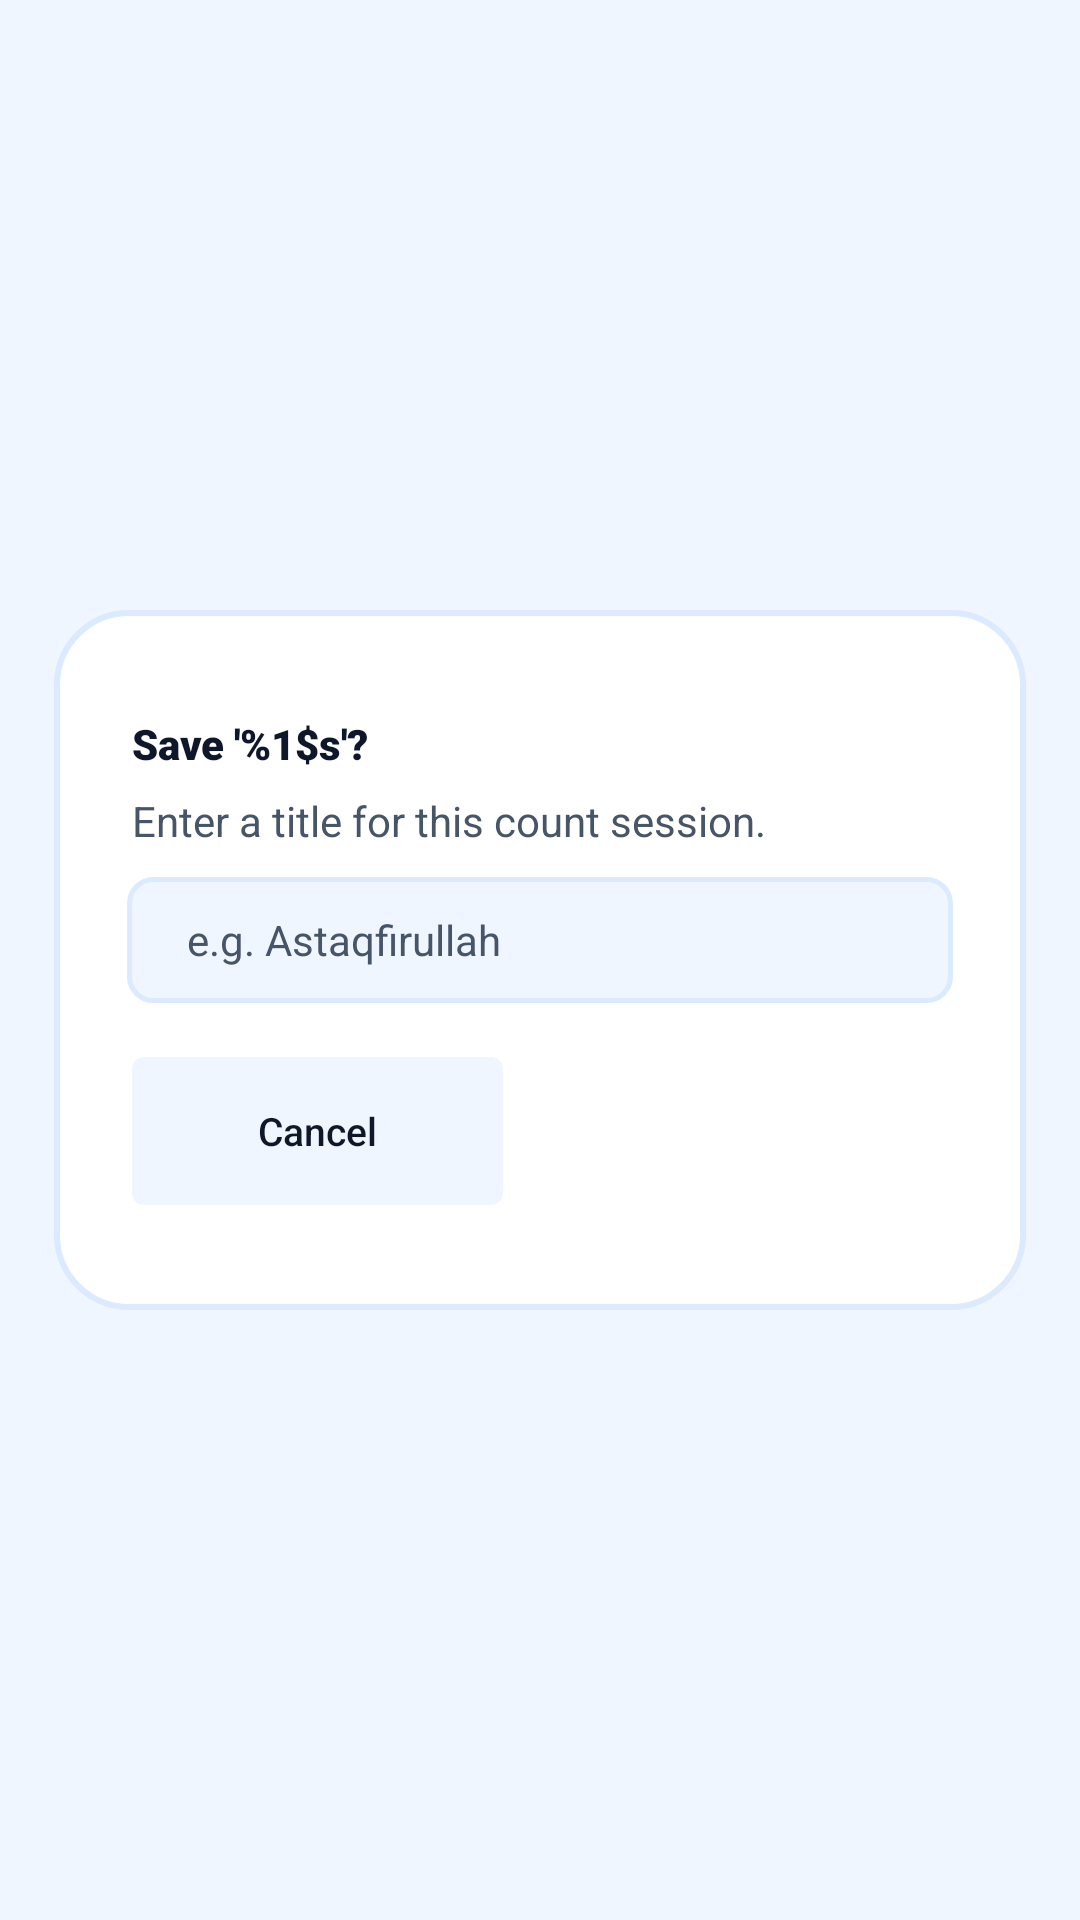

The Android layout XML behind this screen, and the referenced resources:
<!-- AndroidManifest.xml: application theme Theme.SmartTasbeeh -->
<!-- res/layout/dialog_save_count.xml -->
<?xml version="1.0" encoding="utf-8"?>
<androidx.constraintlayout.widget.ConstraintLayout xmlns:android="http://schemas.android.com/apk/res/android"
    xmlns:app="http://schemas.android.com/apk/res-auto"
    android:layout_width="match_parent"
    android:layout_height="wrap_content"
    android:layout_gravity="center">

    
    <androidx.constraintlayout.widget.ConstraintLayout
        android:id="@+id/dialogBox"
        android:layout_width="0dp"
        android:layout_height="wrap_content"
        android:background="@drawable/dialog_background_premium"
        app:layout_constraintWidth_percent="0.9"
        app:layout_constraintStart_toStartOf="parent"
        app:layout_constraintEnd_toEndOf="parent"
        app:layout_constraintTop_toTopOf="parent"
        app:layout_constraintBottom_toBottomOf="parent">

        
        <androidx.constraintlayout.widget.Guideline
            android:id="@+id/guideStart"
            android:layout_width="wrap_content"
            android:layout_height="wrap_content"
            android:orientation="vertical"
            app:layout_constraintGuide_percent="0.08" />

        <androidx.constraintlayout.widget.Guideline
            android:id="@+id/guideEnd"
            android:layout_width="wrap_content"
            android:layout_height="wrap_content"
            android:orientation="vertical"
            app:layout_constraintGuide_percent="0.92" />

        <androidx.constraintlayout.widget.Guideline
            android:id="@+id/guideTop"
            android:layout_width="wrap_content"
            android:layout_height="wrap_content"
            android:orientation="horizontal"
            app:layout_constraintGuide_percent="0.15" />

        <androidx.constraintlayout.widget.Guideline
            android:id="@+id/guideBottom"
            android:layout_width="wrap_content"
            android:layout_height="wrap_content"
            android:orientation="horizontal"
            app:layout_constraintGuide_percent="0.85" />

        <TextView
            android:id="@+id/tvTitle"
            android:layout_width="0dp"
            android:layout_height="wrap_content"
            android:text="@string/dialog_save_title"
            android:fontFamily="sans-serif-black"
            android:textColor="@color/text_primary"
            app:layout_constraintStart_toStartOf="@id/guideStart"
            app:layout_constraintEnd_toEndOf="@id/guideEnd"
            app:layout_constraintTop_toTopOf="@id/guideTop"/>

        <Space
            android:id="@+id/spaceTitleToInfo"
            android:layout_width="0dp"
            android:layout_height="0dp"
            app:layout_constraintDimensionRatio="H,40:1"
            app:layout_constraintStart_toStartOf="@id/guideStart"
            app:layout_constraintEnd_toEndOf="@id/guideEnd"
            app:layout_constraintTop_toBottomOf="@id/tvTitle" />

        <TextView
            android:id="@+id/tvInstructions"
            android:layout_width="0dp"
            android:layout_height="wrap_content"
            android:text="@string/dialog_save_instructions"
            android:textColor="@color/text_secondary"
            app:layout_constraintStart_toStartOf="@id/guideStart"
            app:layout_constraintEnd_toEndOf="@id/guideEnd"
            app:layout_constraintTop_toBottomOf="@id/spaceTitleToInfo"/>


        <Space
            android:id="@+id/spaceInfoToInput"
            android:layout_width="0dp"
            android:layout_height="0dp"
            app:layout_constraintDimensionRatio="H,30:1"
            app:layout_constraintStart_toStartOf="@id/guideStart"
            app:layout_constraintEnd_toEndOf="@id/guideEnd"
            app:layout_constraintTop_toBottomOf="@id/tvInstructions" />

        <EditText
            android:id="@+id/etTitle"
            android:layout_width="0dp"
            android:layout_height="0dp"
            android:background="@drawable/bg_edittext_selector"
            android:hint="@string/dialog_save_hint"
            android:textColor="@color/text_primary"
            android:textColorHint="@color/hint_text"
            android:textCursorDrawable="@null"
            android:singleLine="true"
            android:gravity="center_vertical|start"
            android:paddingStart="20dp"
            android:paddingEnd="20dp"
            android:inputType="textCapSentences"
            android:importantForAutofill="no"
            android:textSize="14sp"
            app:layout_constraintHeight_min="42dp"
            app:layout_constraintWidth_max="488dp"
            app:layout_constraintWidth_percent="0.85"
            app:layout_constraintDimensionRatio="H,11:1"
            app:layout_constraintStart_toStartOf="parent"
            app:layout_constraintEnd_toEndOf="parent"
            app:layout_constraintTop_toBottomOf="@id/spaceInfoToInput"/>

        <Space
            android:id="@+id/spaceInputToButtons"
            android:layout_width="0dp"
            android:layout_height="0dp"
            app:layout_constraintDimensionRatio="H,15:1"
            app:layout_constraintStart_toStartOf="@id/guideStart"
            app:layout_constraintEnd_toEndOf="@id/guideEnd"
            app:layout_constraintTop_toBottomOf="@id/etTitle" />

        
        <androidx.constraintlayout.widget.ConstraintLayout
            android:layout_width="0dp"
            android:layout_height="wrap_content"
            app:layout_constraintStart_toStartOf="@id/guideStart"
            app:layout_constraintEnd_toEndOf="@id/guideEnd"
            app:layout_constraintTop_toBottomOf="@id/spaceInputToButtons"
            app:layout_constraintBottom_toBottomOf="@id/guideBottom">

            <androidx.appcompat.widget.AppCompatButton
                android:id="@+id/btnCancel"
                android:layout_width="0dp"
                android:layout_height="0dp"
                android:text="@string/dialog_cancel"
                android:textAllCaps="false"
                android:textColor="@color/text_primary"
                android:background="@drawable/selector_cancel_save"
                android:stateListAnimator="@null"
                android:minHeight="48dp"
                app:autoSizeTextType="uniform"
                app:autoSizeMinTextSize="10sp"
                app:autoSizeMaxTextSize="13sp"
                app:layout_constraintHeight_min="48dp"
                app:layout_constraintWidth_max="280dp"
                app:layout_constraintDimensionRatio="H,2.5:1"
                app:layout_constraintStart_toStartOf="parent"
                app:layout_constraintTop_toTopOf="parent"
                app:layout_constraintBottom_toBottomOf="parent"
                app:layout_constraintEnd_toStartOf="@+id/buttonGap"
                app:layout_constraintHorizontal_weight="1"/>

            <Space
                android:id="@+id/buttonGap"
                android:layout_width="0dp"
                android:layout_height="0dp"
                app:layout_constraintHorizontal_weight="0.2"
                app:layout_constraintStart_toEndOf="@id/btnCancel"
                app:layout_constraintEnd_toStartOf="@+id/btnSave"
                app:layout_constraintTop_toTopOf="parent"
                app:layout_constraintBottom_toBottomOf="parent" />

            <Button
                android:id="@+id/btnSave"
                android:layout_width="0dp"
                android:layout_height="0dp"
                android:text="@string/dialog_save_confirm"
                android:textAllCaps="false"
                android:textColor="@color/white"
                android:backgroundTint="@color/tasbeeh_blue_primary"
                style="@style/Widget.MaterialComponents.Button.UnelevatedButton"
                android:insetTop="0dp"
                android:insetBottom="0dp"
                android:minHeight="48dp"
                app:autoSizeTextType="uniform"
                app:autoSizeMinTextSize="10sp"
                app:autoSizeMaxTextSize="13sp"
                app:layout_constraintHeight_min="48dp"
                app:layout_constraintWidth_max="280dp"
                app:layout_constraintDimensionRatio="H,2.5:1"
                app:layout_constraintEnd_toEndOf="parent"
                app:layout_constraintTop_toTopOf="parent"
                app:layout_constraintBottom_toBottomOf="parent"
                app:layout_constraintStart_toEndOf="@id/buttonGap"
                app:layout_constraintHorizontal_weight="1"/>

        </androidx.constraintlayout.widget.ConstraintLayout>

    </androidx.constraintlayout.widget.ConstraintLayout>

</androidx.constraintlayout.widget.ConstraintLayout>
<!-- resources referenced by this layout -->
<resources>
  <color name="hint_text">#475569</color>
  <color name="tasbeeh_blue_primary">#2563EB</color>
  <color name="text_primary">#0F172A</color>
  <color name="text_secondary">#475569</color>
  <color name="white">#FFFFFFFF</color>
  <!-- drawable bg_edittext_selector (drawable) -->
  <?xml version="1.0" encoding="utf-8"?>
  <selector xmlns:android="http://schemas.android.com/apk/res/android">
      <item android:state_focused="true">
          <shape>
              <solid android:color="@color/icon_btn_bg"/>
              <corners android:radius="8dp"/>
              <stroke android:width="2dp"
                  android:color="@color/tasbeeh_blue_primary"/>
          </shape>
      </item>
      <item>
          <shape>
              <solid android:color="@color/icon_btn_bg"/>
              <corners android:radius="8dp"/>
              <stroke android:width="1.5dp"
                  android:color="@color/card_stroke_color"/>
          </shape>
      </item>
  </selector>
  <!-- drawable dialog_background_premium (drawable) -->
  <?xml version="1.0" encoding="utf-8"?>
  <shape xmlns:android="http://schemas.android.com/apk/res/android"
      android:shape="rectangle">
      <solid android:color="@color/card_background"/>
      <corners android:radius="24dp"/>
      <stroke android:width="2dp"
          android:color="@color/card_stroke_color"/>
  </shape>
  <!-- drawable selector_cancel_save (drawable) -->
  <?xml version="1.0" encoding="utf-8"?>
  <selector xmlns:android="http://schemas.android.com/apk/res/android">
      <item android:state_pressed="true">
          <shape android:shape="rectangle">
              <solid android:color="@color/cancel_btn_pressed_red"/> 
              <corners android:radius="4dp"/>
          </shape>
      </item>
      <item>
          <shape android:shape="rectangle">
              <solid android:color="@color/icon_btn_bg"/> 
              <corners android:radius="4dp"/>
          </shape>
      </item>
  </selector>
  <string name="dialog_cancel">Cancel</string>
  <string name="dialog_save_confirm">Save</string>
  <string name="dialog_save_hint">e.g. Astaqfirullah</string>
  <string name="dialog_save_instructions">Enter a title for this count session.</string>
  <string name="dialog_save_title">Save \'%1$s\'?</string>
  <style name="Theme.SmartTasbeeh" parent="Base.Theme.SmartTasbeeh" />
  <color name="icon_btn_bg">#EFF6FF</color>
  <color name="card_stroke_color">#DBEAFE</color>
  <color name="card_background">#FFFFFF</color>
  <color name="cancel_btn_pressed_red">#F69E98</color>
  <style name="Base.Theme.SmartTasbeeh" parent="Theme.Material3.DayNight.NoActionBar">
          <item name="colorPrimary">@color/tasbeeh_blue_primary</item>
          <item name="colorPrimaryVariant">@color/tasbeeh_blue_dark</item>
          <item name="colorOnPrimary">@color/white</item>
  
          <item name="android:statusBarColor">@color/tasbeeh_blue_dark</item>
          <item name="android:windowLightStatusBar">false</item>
  
          <item name="android:windowBackground">@color/background_light</item>
          <item name="android:textColor">@color/text_primary</item>
      </style>
  <color name="tasbeeh_blue_dark">#1E3A8A</color>
  <color name="background_light">#EFF6FF</color>
</resources>
